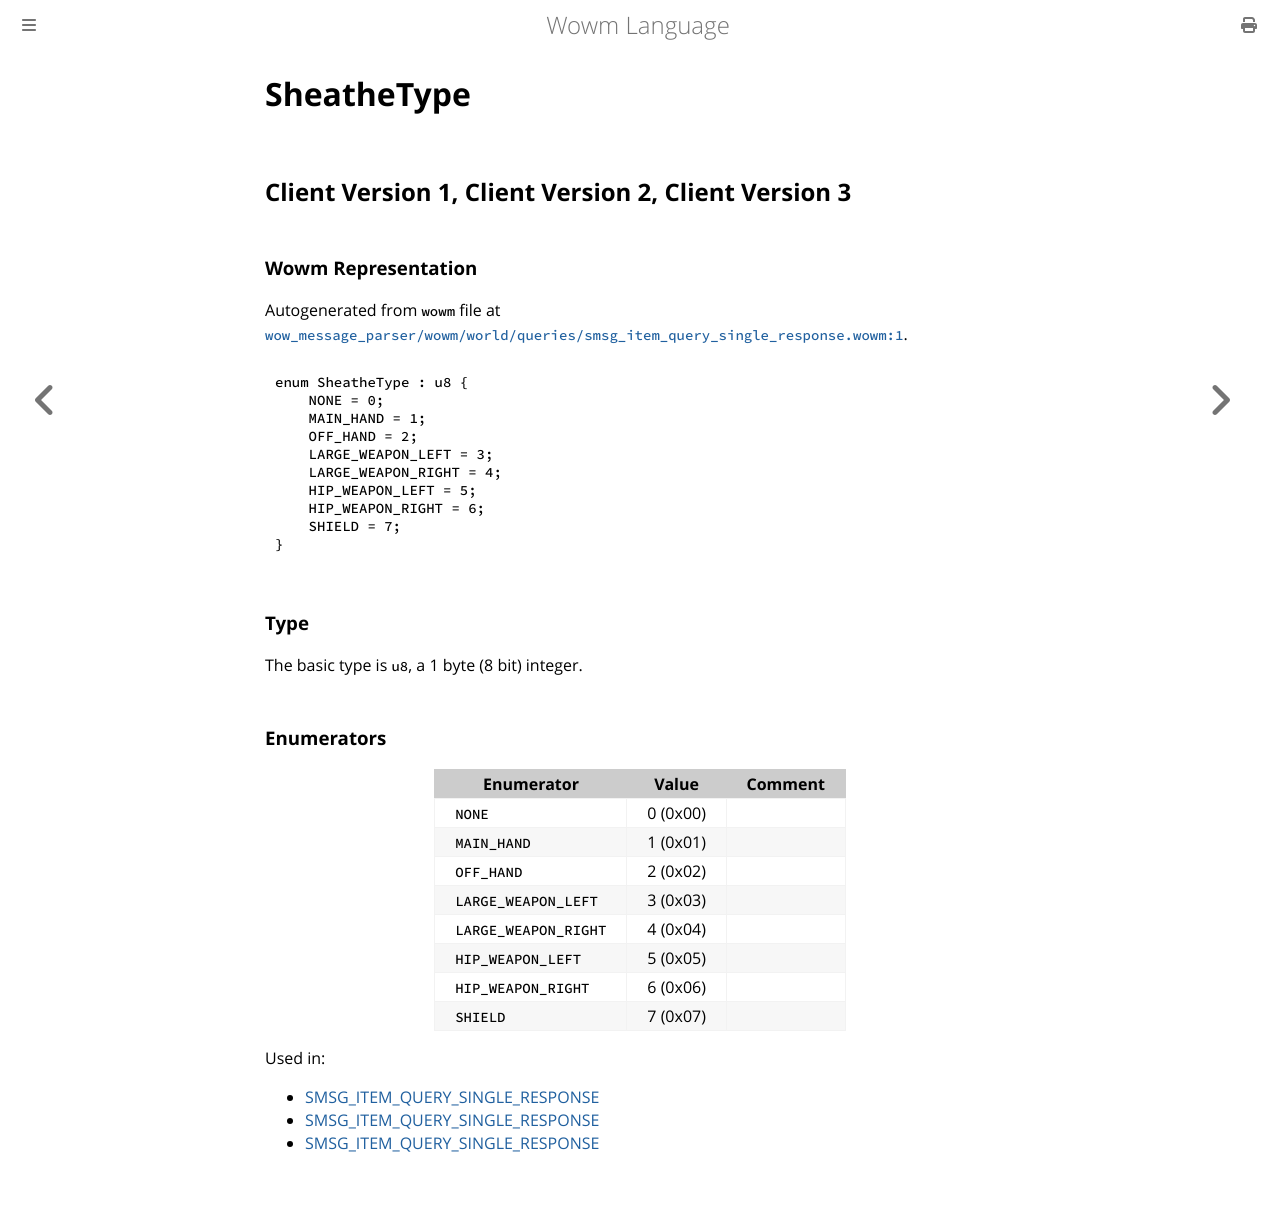

repository: gtker/wow_messages · page: docs/sheathetype.html · generator: mdbook

# SheatheType

## Client Version 1, Client Version 2, Client Version 3

### Wowm Representation

Autogenerated from `wowm` file at [`wow_message_parser/wowm/world/queries/smsg_item_query_single_response.wowm:1`](https://github.com/gtker/wow_messages/tree/main/wow_message_parser/wowm/world/queries/smsg_item_query_single_response.wowm#L1).

```rust,ignore
enum SheatheType : u8 {
    NONE = 0;
    MAIN_HAND = 1;
    OFF_HAND = 2;
    LARGE_WEAPON_LEFT = 3;
    LARGE_WEAPON_RIGHT = 4;
    HIP_WEAPON_LEFT = 5;
    HIP_WEAPON_RIGHT = 6;
    SHIELD = 7;
}
```
### Type
The basic type is `u8`, a 1 byte (8 bit) integer.
### Enumerators
| Enumerator | Value  | Comment |
| --------- | -------- | ------- |
| `NONE` | 0 (0x00) |  |
| `MAIN_HAND` | 1 (0x01) |  |
| `OFF_HAND` | 2 (0x02) |  |
| `LARGE_WEAPON_LEFT` | 3 (0x03) |  |
| `LARGE_WEAPON_RIGHT` | 4 (0x04) |  |
| `HIP_WEAPON_LEFT` | 5 (0x05) |  |
| `HIP_WEAPON_RIGHT` | 6 (0x06) |  |
| `SHIELD` | 7 (0x07) |  |

Used in:
* [SMSG_ITEM_QUERY_SINGLE_RESPONSE](smsg_item_query_single_response.md)
* [SMSG_ITEM_QUERY_SINGLE_RESPONSE](smsg_item_query_single_response.md)
* [SMSG_ITEM_QUERY_SINGLE_RESPONSE](smsg_item_query_single_response.md)
